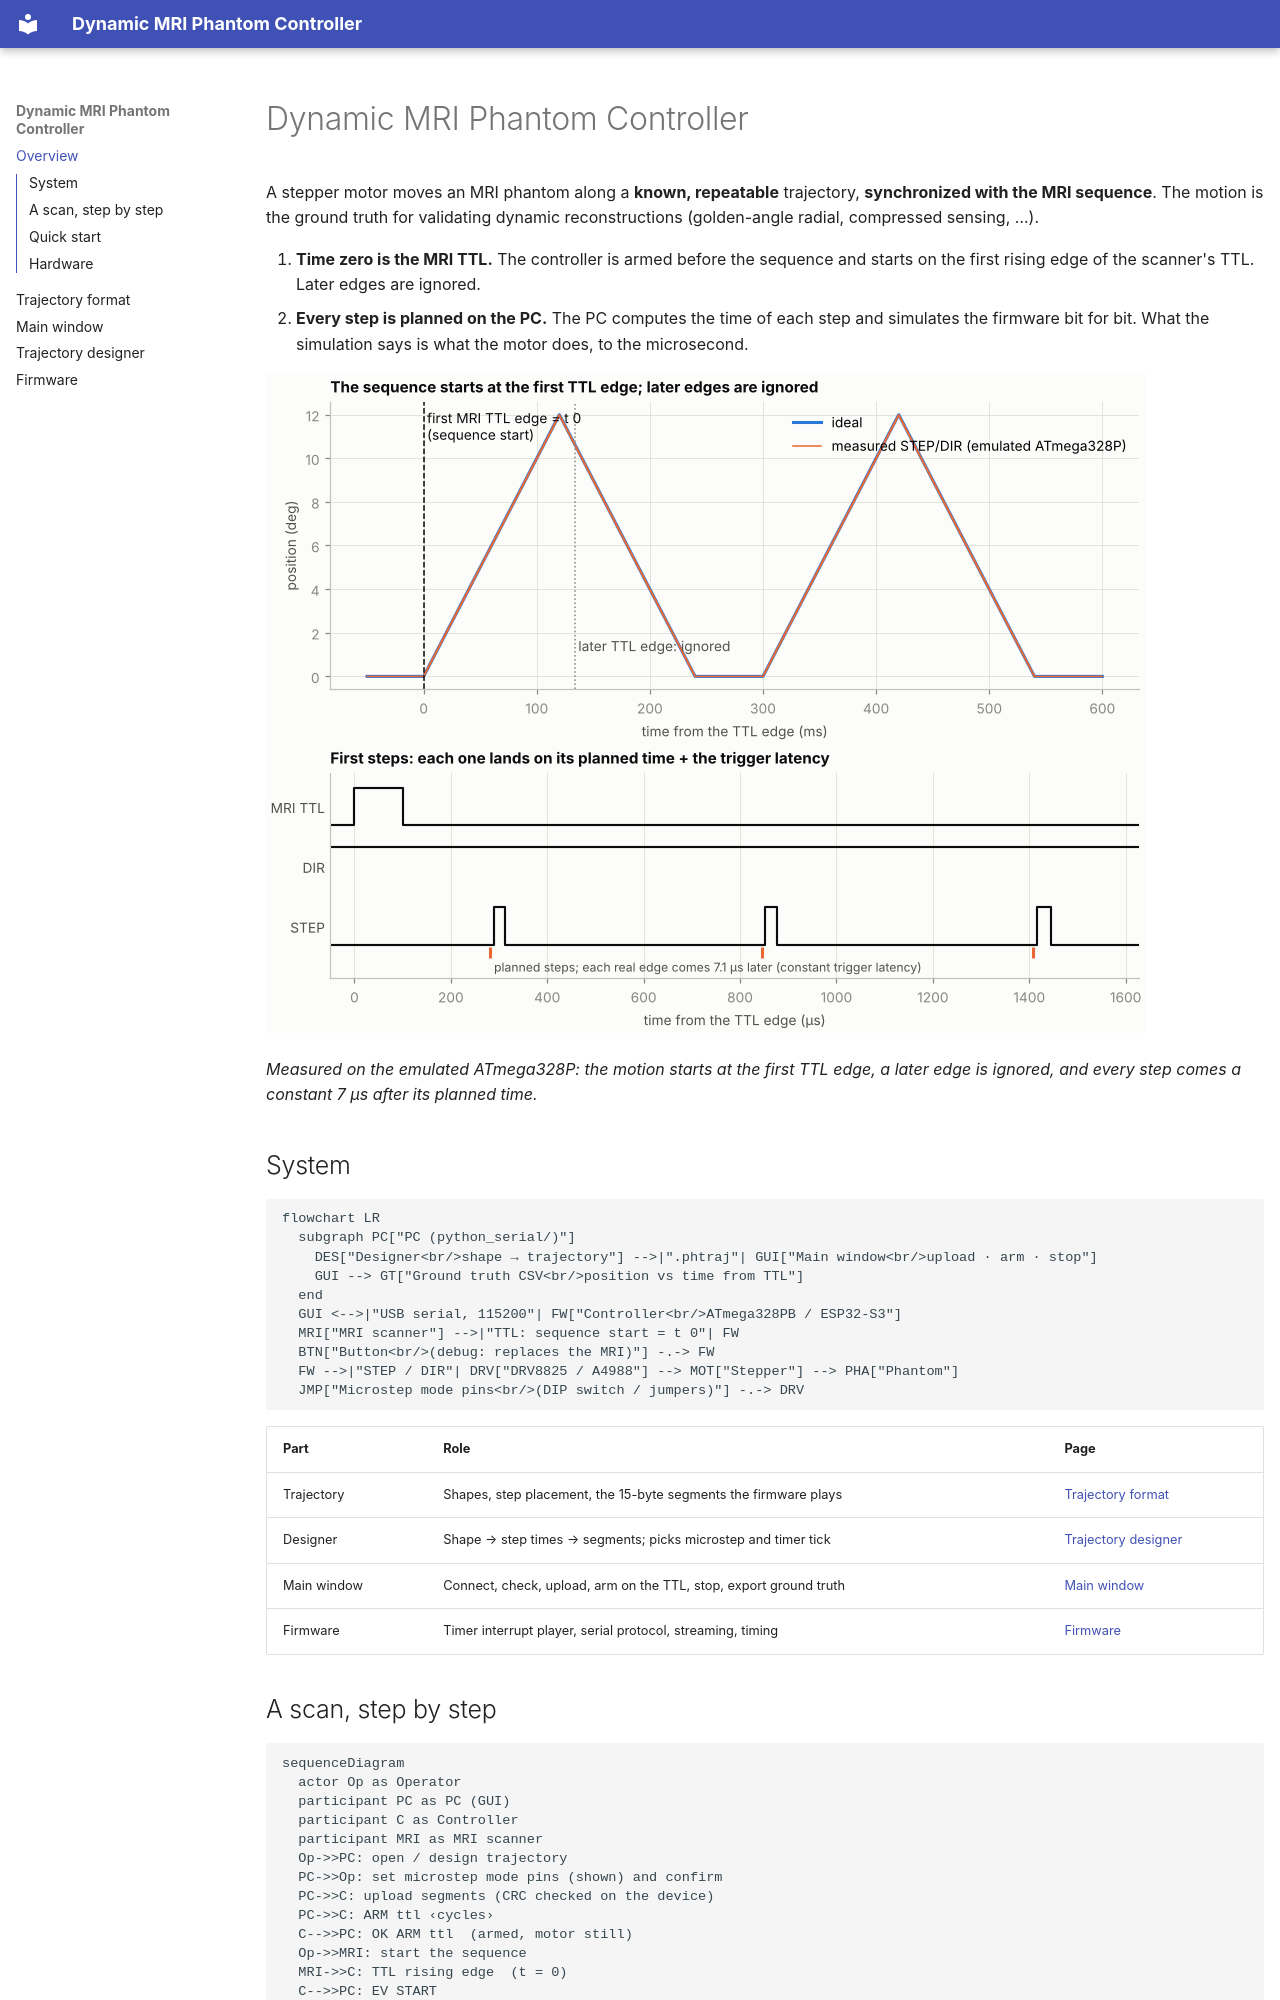

repository: hakkelt/DynamicMriPhantom · page: index.html · generator: mkdocs

# Dynamic MRI Phantom Controller

A stepper motor moves an MRI phantom along a **known, repeatable** trajectory,
**synchronized with the MRI sequence**. The motion is the ground truth for
validating dynamic reconstructions (golden-angle radial, compressed sensing, …).

1. **Time zero is the MRI TTL.** The controller is armed before the sequence
   and starts on the first rising edge of the scanner's TTL. Later edges are
   ignored.
2. **Every step is planned on the PC.** The PC computes the time of each step
   and simulates the firmware bit for bit. What the simulation says is what the
   motor does, to the microsecond.

![TTL to motion timing, measured in the emulator](img/ttl_timing.png)

*Measured on the emulated ATmega328P: the motion starts at the first TTL edge,
a later edge is ignored, and every step comes a constant 7 µs after its planned
time.*

## System

```mermaid
flowchart LR
  subgraph PC["PC (python_serial/)"]
    DES["Designer<br/>shape → trajectory"] -->|".phtraj"| GUI["Main window<br/>upload · arm · stop"]
    GUI --> GT["Ground truth CSV<br/>position vs time from TTL"]
  end
  GUI <-->|"USB serial, 115200"| FW["Controller<br/>ATmega328PB / ESP32-S3"]
  MRI["MRI scanner"] -->|"TTL: sequence start = t 0"| FW
  BTN["Button<br/>(debug: replaces the MRI)"] -.-> FW
  FW -->|"STEP / DIR"| DRV["DRV8825 / A4988"] --> MOT["Stepper"] --> PHA["Phantom"]
  JMP["Microstep mode pins<br/>(DIP switch / jumpers)"] -.-> DRV
```

| Part | Role | Page |
|---|---|---|
| Trajectory | Shapes, step placement, the 15-byte segments the firmware plays | [Trajectory format](trajectory.md) |
| Designer | Shape → step times → segments; picks microstep and timer tick | [Trajectory designer](designer.md) |
| Main window | Connect, check, upload, arm on the TTL, stop, export ground truth | [Main window](gui.md) |
| Firmware | Timer interrupt player, serial protocol, streaming, timing | [Firmware](firmware.md) |
